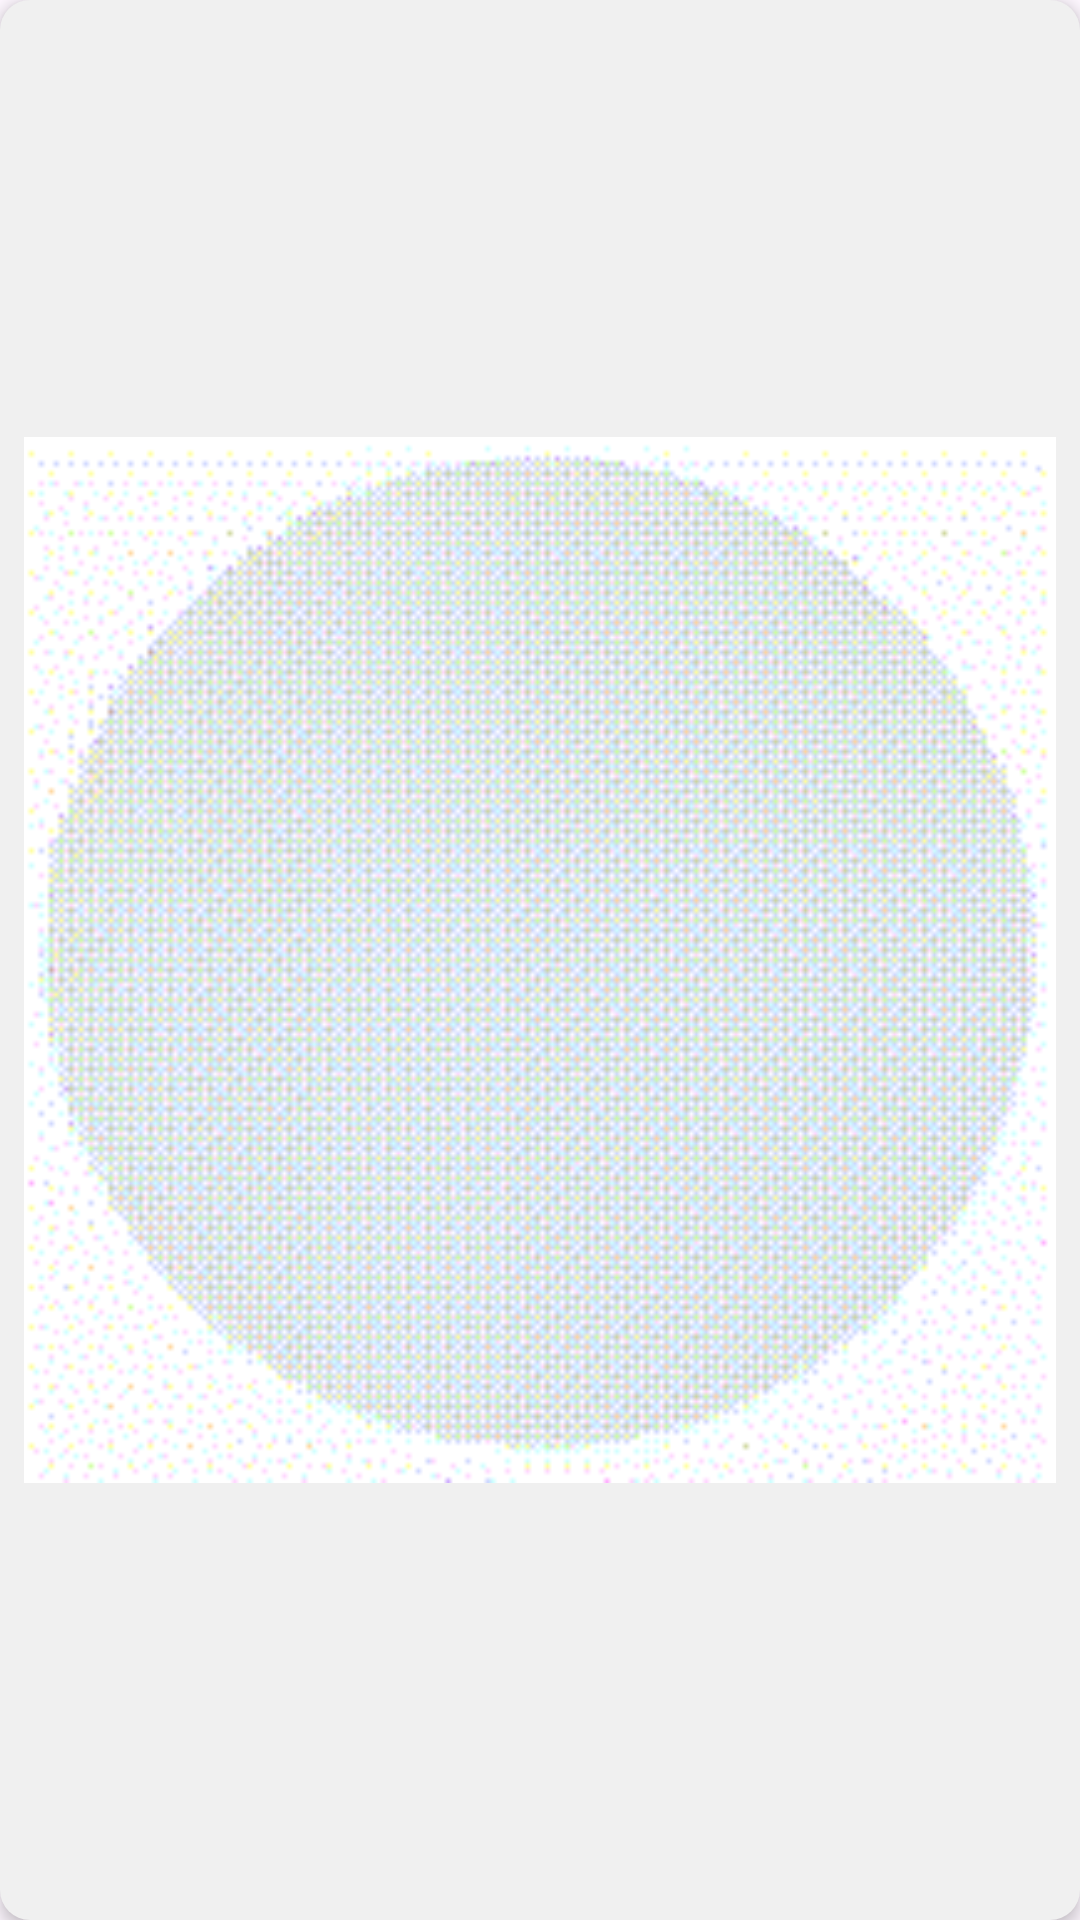

This screen was rendered from an Android layout file. Write that file and the resources it references.
<!-- AndroidManifest.xml: application theme Theme.NearBuy -->
<!-- res/layout/slider_layout.xml -->
<?xml version="1.0" encoding="utf-8"?>
<androidx.constraintlayout.widget.ConstraintLayout
    android:id="@+id/banner_container"
    xmlns:android="http://schemas.android.com/apk/res/android"
    xmlns:app="http://schemas.android.com/apk/res-auto"
    xmlns:tools="http://schemas.android.com/tools"
    android:elevation="3dp"
    android:padding="8dp"
    android:background="@drawable/slider_background_white"
    android:layout_width="match_parent"
    android:layout_height="match_parent">

    <ImageView
        android:id="@+id/banner_slide"
        android:layout_width="match_parent"
        android:layout_height="match_parent"
        android:scaleType="fitCenter"
        app:layout_constraintBottom_toBottomOf="parent"
        app:layout_constraintEnd_toEndOf="parent"
        app:layout_constraintStart_toStartOf="parent"
        app:layout_constraintTop_toTopOf="parent"
        app:srcCompat="@drawable/placeholder" />
</androidx.constraintlayout.widget.ConstraintLayout>
<!-- resources referenced by this layout -->
<resources>
  <!-- drawable placeholder: gif bitmap (drawable, 9640 bytes) -->
  <!-- drawable slider_background_white (drawable) -->
  <?xml version="1.0" encoding="utf-8"?>
  <layer-list xmlns:android="http://schemas.android.com/apk/res/android">
  
  
      <item>
          <shape android:shape="rectangle">
              <solid android:color="@color/colorAccent"/>
              <corners android:radius="10dp"/>
          </shape>
      </item>
  </layer-list>
  <style name="Theme.NearBuy" parent="Base.Theme.NearBuy" />
  <color name="colorAccent">#f0f0f0</color>
  <style name="Base.Theme.NearBuy" parent="Theme.Material3.DayNight.NoActionBar">
          
          
      </style>
</resources>
